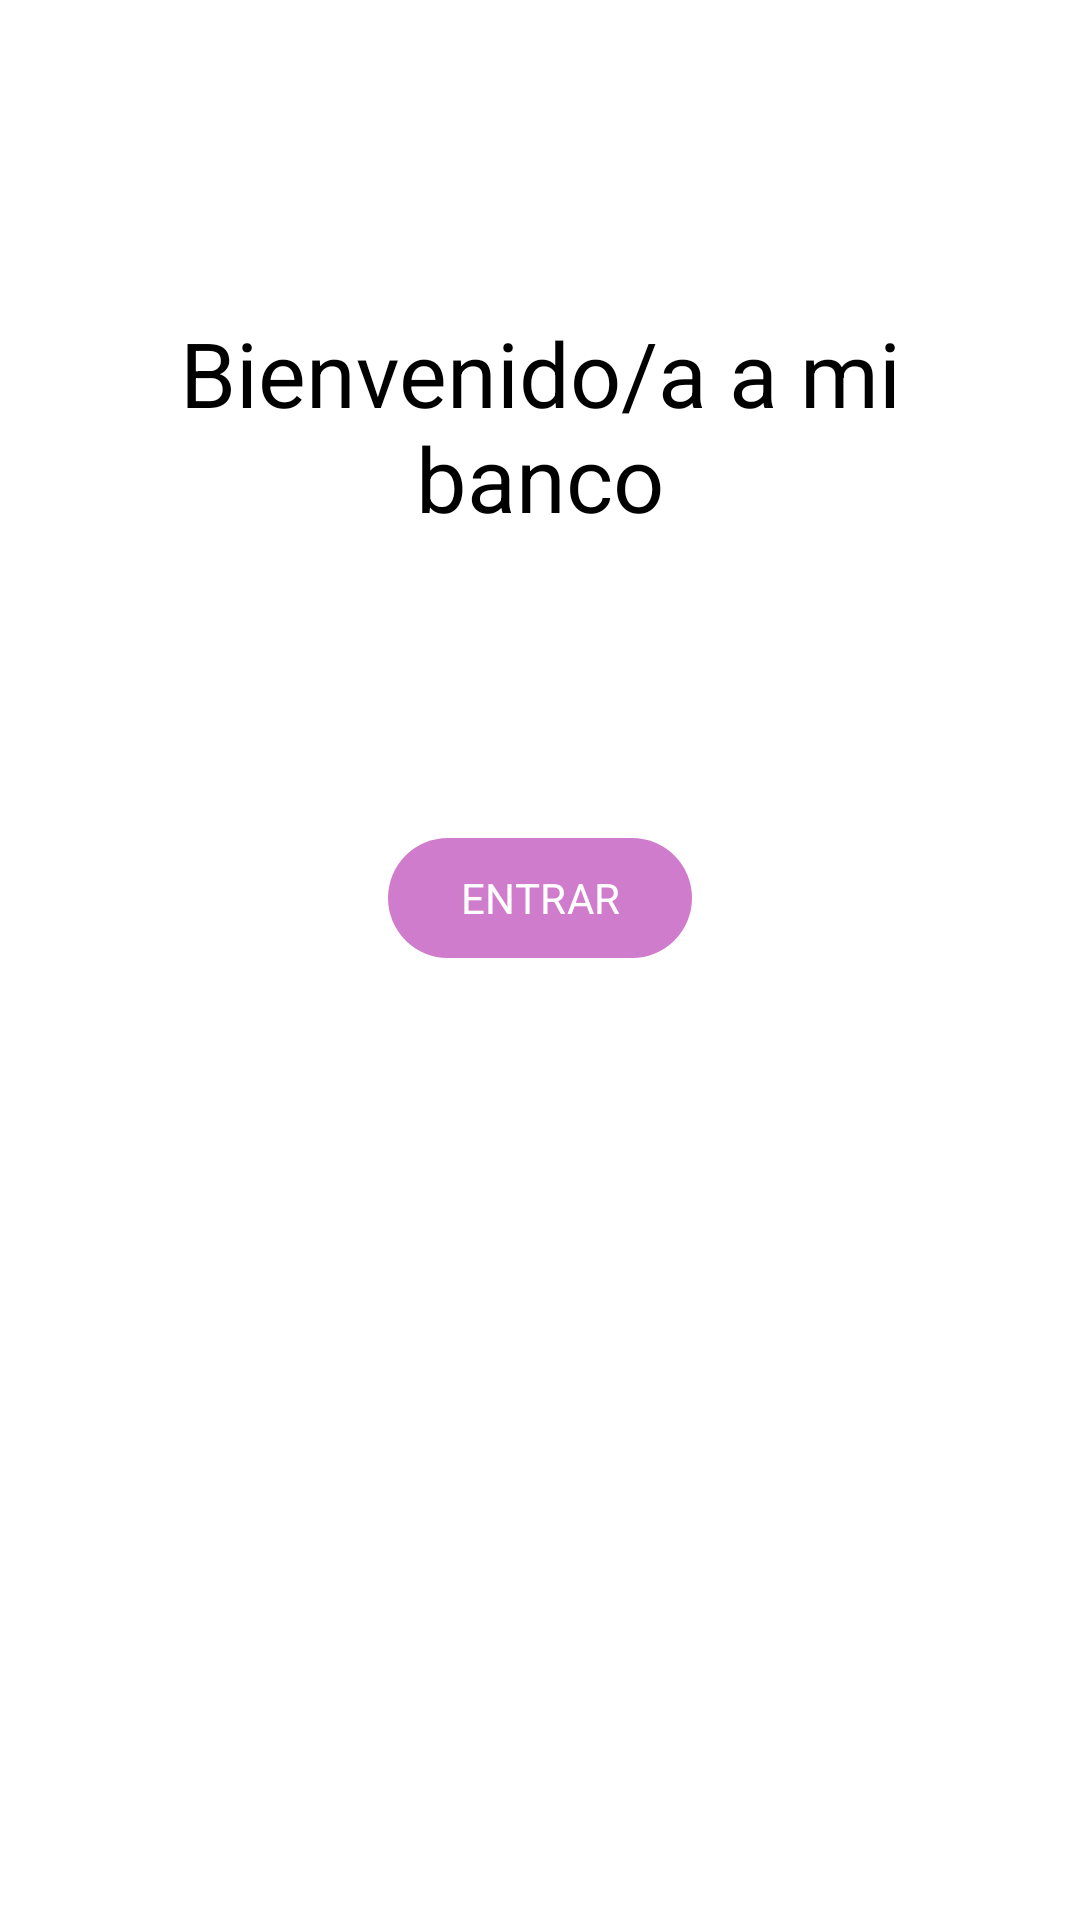

Reconstruct the res/layout file that produces this screen, plus the resources it refers to.
<!-- AndroidManifest.xml: application theme Theme.BanconManufe.TemaPropio -->
<!-- res/layout/activity_welcome.xml -->
<?xml version="1.0" encoding="utf-8"?>
<androidx.constraintlayout.widget.ConstraintLayout xmlns:android="http://schemas.android.com/apk/res/android"
    xmlns:app="http://schemas.android.com/apk/res-auto"
    xmlns:tools="http://schemas.android.com/tools"
    android:id="@+id/main"
    android:layout_width="match_parent"
    android:layout_height="match_parent"
    tools:context=".activities.WelcomeActivity"
    >


    <TextView
        android:id="@+id/textViewBienvenido"
        style="@style/TextAppearance.MaterialComponents.Headline5"
        android:layout_width="match_parent"
        android:layout_height="wrap_content"
        android:layout_marginStart="16dp"
        android:layout_marginTop="104dp"
        android:layout_marginEnd="16dp"
        android:gravity="center"
        android:text="@string/bienvenido_a_mi_banco"
        android:textColor="@color/black"
        android:textSize="30sp"
        app:layout_constraintEnd_toEndOf="parent"
        app:layout_constraintHorizontal_bias="1.0"
        app:layout_constraintStart_toStartOf="parent"
        app:layout_constraintTop_toTopOf="parent" />

    <com.google.android.material.button.MaterialButton
        android:id="@+id/botonInicio"
        android:layout_width="wrap_content"
        android:layout_height="wrap_content"
        android:layout_marginTop="96dp"
        android:text="@string/entrar2"
        app:layout_constraintEnd_toEndOf="parent"
        app:layout_constraintStart_toStartOf="parent"
        app:layout_constraintTop_toBottomOf="@id/textViewBienvenido"
/>


</androidx.constraintlayout.widget.ConstraintLayout>
<!-- resources referenced by this layout -->
<resources>
  <color name="black">#FF000000</color>
  <string name="bienvenido_a_mi_banco">Bienvenido/a a mi banco</string>
  <string name="entrar2">ENTRAR</string>
  <style name="Theme.BanconManufe.TemaPropio">
  
          <item name="colorPrimary">@color/lila </item>
          <item name="fontFamily">@font/gatewayheaven</item>
          <item name="android:windowBackground">@drawable/bc</item>
          <item name="textInputStyle">@style/CustomTextInputLayout</item>
      </style>
  <color name="lila">#D07CCD</color>
  <style name="CustomTextInputLayout" parent="Widget.Material3.TextInputLayout.FilledBox">
  
          <item name="boxBackgroundColor">@android:color/white</item>
          <item name="helperTextTextColor">@color/lila</item>
          <item name="boxStrokeColor">@android:color/transparent</item>
          <item name="boxStrokeWidth">0dp</item>
          <item name="boxCornerRadiusTopStart">16dp</item>
          <item name="boxCornerRadiusTopEnd">16dp</item>
          <item name="boxCornerRadiusBottomStart">16dp</item>
          <item name="boxCornerRadiusBottomEnd">16dp</item>
      </style>
</resources>
